The GitHub repository Ren8985/Physics-Constrained-DSPI-Dataset contains a labelled image folder "Physics-Constrained-DSPI-Dataset" with 2 categories: clean, noisy. Examples follow, each with its label.

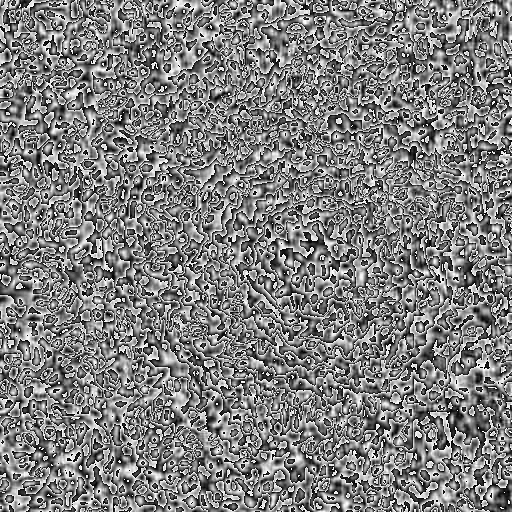
Label: noisy

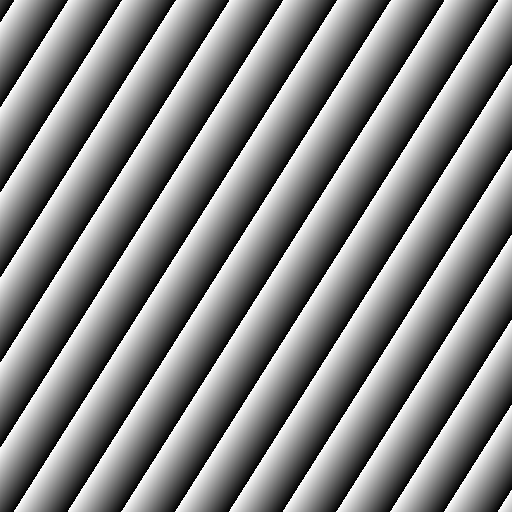
Label: clean

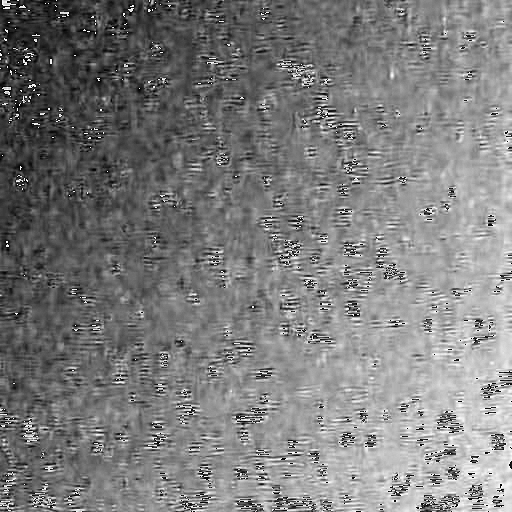
Label: noisy

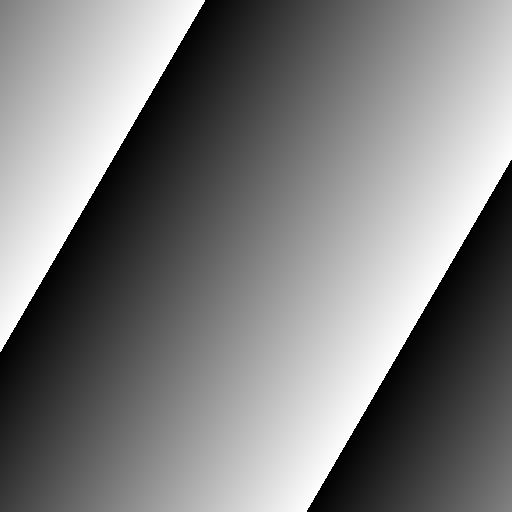
Label: clean

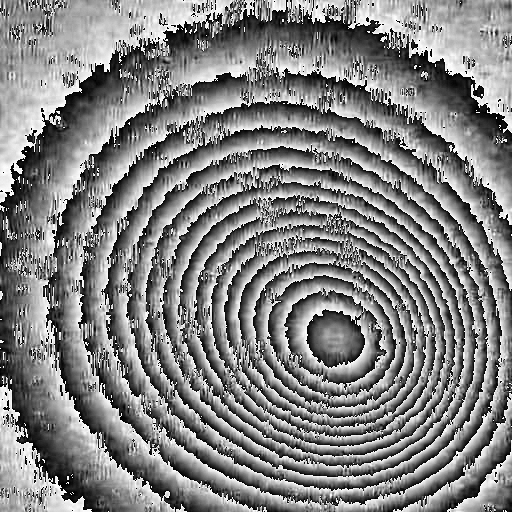
Label: noisy

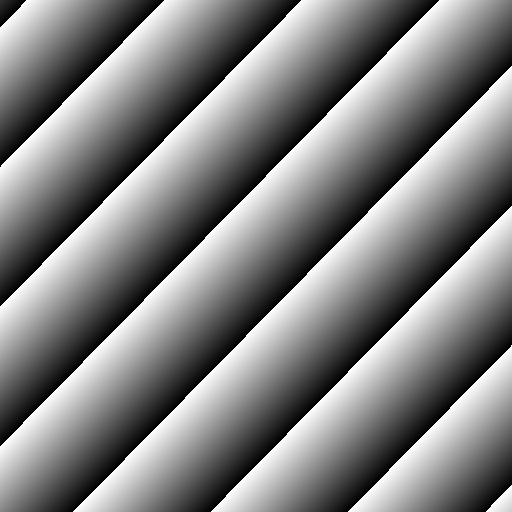
Label: clean
